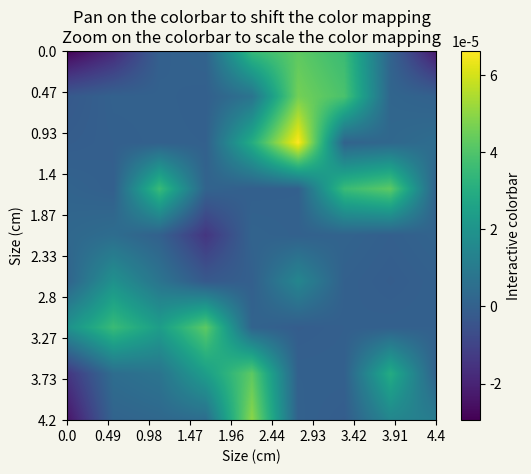

Here is the Python script that generated this plot:
# -*- coding: utf-8 -*-
#%% 导入模块 import modules
import matplotlib.pyplot as plt  
import numpy as np
#%% 矩阵输入 matrix input
# =============================================================================
# 利用numpy中的二维数组作为容器  首先手动输入光轴倾角的数据  10 * 10 
# =============================================================================
data2d = np.array([

[-1,  -0.8, -0.1,  0.2,  1.1,  1.2,  1.1,  0.2, -0.9 ],
[-0.3, 0.1,  0.1, -0.1,  0.5, 1.25, 1.15, 0.25,  0.1],
[-0.2,-0.1,  0.1,    0,  1.0,  1.5,  0.2,  0.3,  0.4],
[0.2, -0.1,  1.1,  0.2, -0.1,  0.0,  1.1,  1.2,  0.0], 
[0.3,  0.4,  0.1, -0.7,  0.2,  0.1,  0.2, -0.1,  0.2],
[0.2,  0.8,  0.5, -0.3, -0.1,  0.7,  0.0, -0.2,  0.0],
[0.8,  1.1,  0.9,  1.2,  0.2, -0.2, -0.1,  0.0,  0.0],
[-0.7, 0.4,  0.5,  0.9,  1.2,  0.0,  0.0,  1.0,  0.0],
[-0.9, 0.2,  0.3,  0.4,  1.3,  0.1, -0.2,  0.7,  0.6]  ])

#%% 矩阵转化 利用matlab中 拟合得到的函数
def function_distance_theta(x):   # x 是形式参数 data2d是实际参数
    y = 81
    theta = np.arctan(x/y)
    degree = np.degrees(theta)  # 弧度制转角度制
    return (degree)
    
def function_theta_strain(data2d):
    a0 =   7.363e-05 
    a1 =  -8.187e-05 
    b1 =  -2.305e-05 
    a2 =   7.352e-06 
    b2 =   1.373e-05 
    a3 =   9.547e-07 
    b3 =  -1.768e-06 
    w =       1.798  

    for i in range(0,np.shape(data2d)[0]):
        for j in range(0,np.shape(data2d)[1]):
            x = data2d[i,j]
            if x >= 0:
                fitfunction =  a0 + a1 * np.cos(x*w) + b1 * np.sin(x*w) + a2 * np.cos(2*x*w) + b2 * np.sin(2*x*w) + a3 * np.cos(3*x*w) + b3 * np.sin(3*x*w)
                data2d[i,j] = fitfunction
            else:
                x = -1 * x
                fitfunction =  a0 + a1 * np.cos(x*w) + b1 * np.sin(x*w) + a2 * np.cos(2*x*w) + b2 * np.sin(2*x*w) + a3 * np.cos(3*x*w) + b3 * np.sin(3*x*w)
                data2d[i,j] = -1 * fitfunction
    return (data2d)
data2d = function_distance_theta(data2d)
data2d = function_theta_strain(data2d)

#%% 矩阵扩充  matrix expand 至少扩充到 100 * 100
benzhenghangshu = np.shape(data2d)[0]  #行数  
benzhenglieshu = np.shape(data2d)[1]  #列数
#=============================================================================
# 扩充列数  设置density 即可
j = 0
density = 100  # 插入的矩阵行数为data2d的行数  列数为设置的密度值
while True: 
    insertcolumn = np.empty([np.shape(data2d)[0] ,density], dtype = float)
    i = 0
    while i < np.shape(data2d)[0]:  # 当行数在总行数范围内
        insertcolumn[i,:] = np.linspace(data2d[i,j],data2d[i,j+1],density+1,endpoint = False)[1:density+1] # 以第i行第j列 和第i行第j+1列为起始值   这里是 5行 10列数组   ## 注意数组 索引的左闭右开 
        i = i + 1 
        # print(j,i)
        # print('\n')    
    insertcolumn = insertcolumn.transpose()
    data2d = np.insert(data2d, j+1,insertcolumn, axis=1) # 插入density列
    j = j + 1 + density 
    muqianlieshu = np.shape(data2d)[1]
    if muqianlieshu >= ((benzhenglieshu-1)*density + benzhenglieshu):
        break
#============================================================================
#扩充行数
i = 0
# 插入的矩阵行数为data2d的行数  列数为设置的密度值
while True:
    insertline = np.empty([density,np.shape(data2d)[1]], dtype = float)
    j = 0   # 从第1列开始
    while j < np.shape(data2d)[1] :  # 当列数在总列数范围内
        insertline[:,j] = np.linspace(data2d[i,j],data2d[i+1,j],density+1,endpoint = False)[1:density+1]  # 将第i行和第i加一行的中间值赋给insertline的第j列
        j = j + 1 
        
    data2d = np.insert(data2d, i+1,insertline, axis=0) # 插入多行
    i = i + 1 + density 
    muqianhangshu = np.shape(data2d)[0]  # 目前行数
    if muqianhangshu == (benzhenghangshu-1)*density + benzhenghangshu:
        break

#%% 创建画布
fig, ax = plt.subplots(facecolor='#F5F5EB')  # 等价于 plt.subplots(1,1) 创建画布fig 和一个子区域
im = ax.imshow(data2d)          

#%% 坐标轴 标题 图例
plt.xlabel('Size (cm)')
plt.ylabel('Size (cm)')

new_ticks1 = np.linspace(0,809,10)
new_ticksx = np.linspace(0,4.4,10)
new_ticksy = np.linspace(0,4.2,10)
new_ticksx = np.round(new_ticksx,2)
new_ticksy = np.round(new_ticksy,2)
plt.xticks(new_ticks1,new_ticksx)
plt.yticks(new_ticks1,new_ticksy) 

ax.set_title('Pan on the colorbar to shift the color mapping\n'
             'Zoom on the colorbar to scale the color mapping')

fig.colorbar(im, ax=ax, label='Interactive colorbar')  

plt.show()